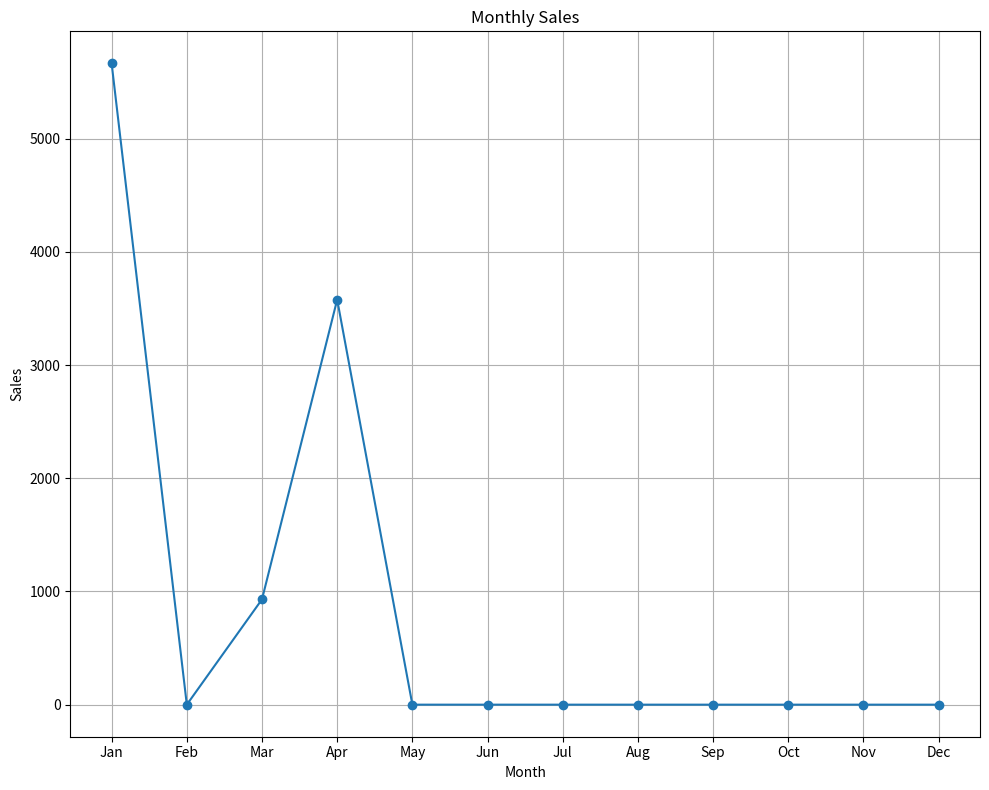

This chart was generated by the following Python code:
import numpy as np
import matplotlib.pyplot as plt

def option11(loaded_records):
    """ This function takes loaded_records as it's parameter, notes monthly sales using an ndarray 
    to store data according to month and plots a line graph to visualize """

    sales_data = loaded_records.get("sales_records", {})

    if not sales_data:
        print("\nThere are no sales records to view.")

    monthly_sales = np.zeros(12) 
    print(monthly_sales)
    for value in sales_data.values():
        month = int(value['date'].split("-")[1])-1
        sales = value['value']
        
        monthly_sales[month] += sales
        
    print(monthly_sales)
    
    Months = ["Jan", "Feb", "Mar", "Apr", "May", "Jun", "Jul", "Aug", "Sep", "Oct", "Nov", "Dec"]
    
    x = np.arange(1, 13)
    
    plt.figure(figsize=(10, 8))
    plt.plot(x, monthly_sales, marker='o')
    plt.xlabel("Month")
    plt.ylabel("Sales")
    plt.title("Monthly Sales")
    plt.grid(True)
    plt.xticks(x, Months)
    plt.tight_layout()
    plt.show()


    
loaded_records = {
    "customer_records": {
        "100000": {"name": "Christine Salt", "postcode": "6180", "phone number": "043908827"},
        "100001": {"name": "Brian Dombrowski", "postcode": "6195", "phone number": "048531388"},
        "100002": {"name": "Alan Manlio", "postcode": "6132", "phone number": "041949472"}
    },
    "sales_records": {
        "100000000": {"date": "2020-01-01", "customer_id": "100001", "category": "computer equipment", "value": 1144.16},
        "100000001": {"date": "2020-03-02", "customer_id": "100000", "category": "furniture", "value": 930.29},
        "100000002": {"date": "2020-01-03", "customer_id": "100002", "category": "household appliances", "value": 4520.66},
        "100000003": {"date": "2020-04-03", "customer_id": "100002", "category": "alcohol and beverage", "value": 3577.84}
    }
}

option11(loaded_records)